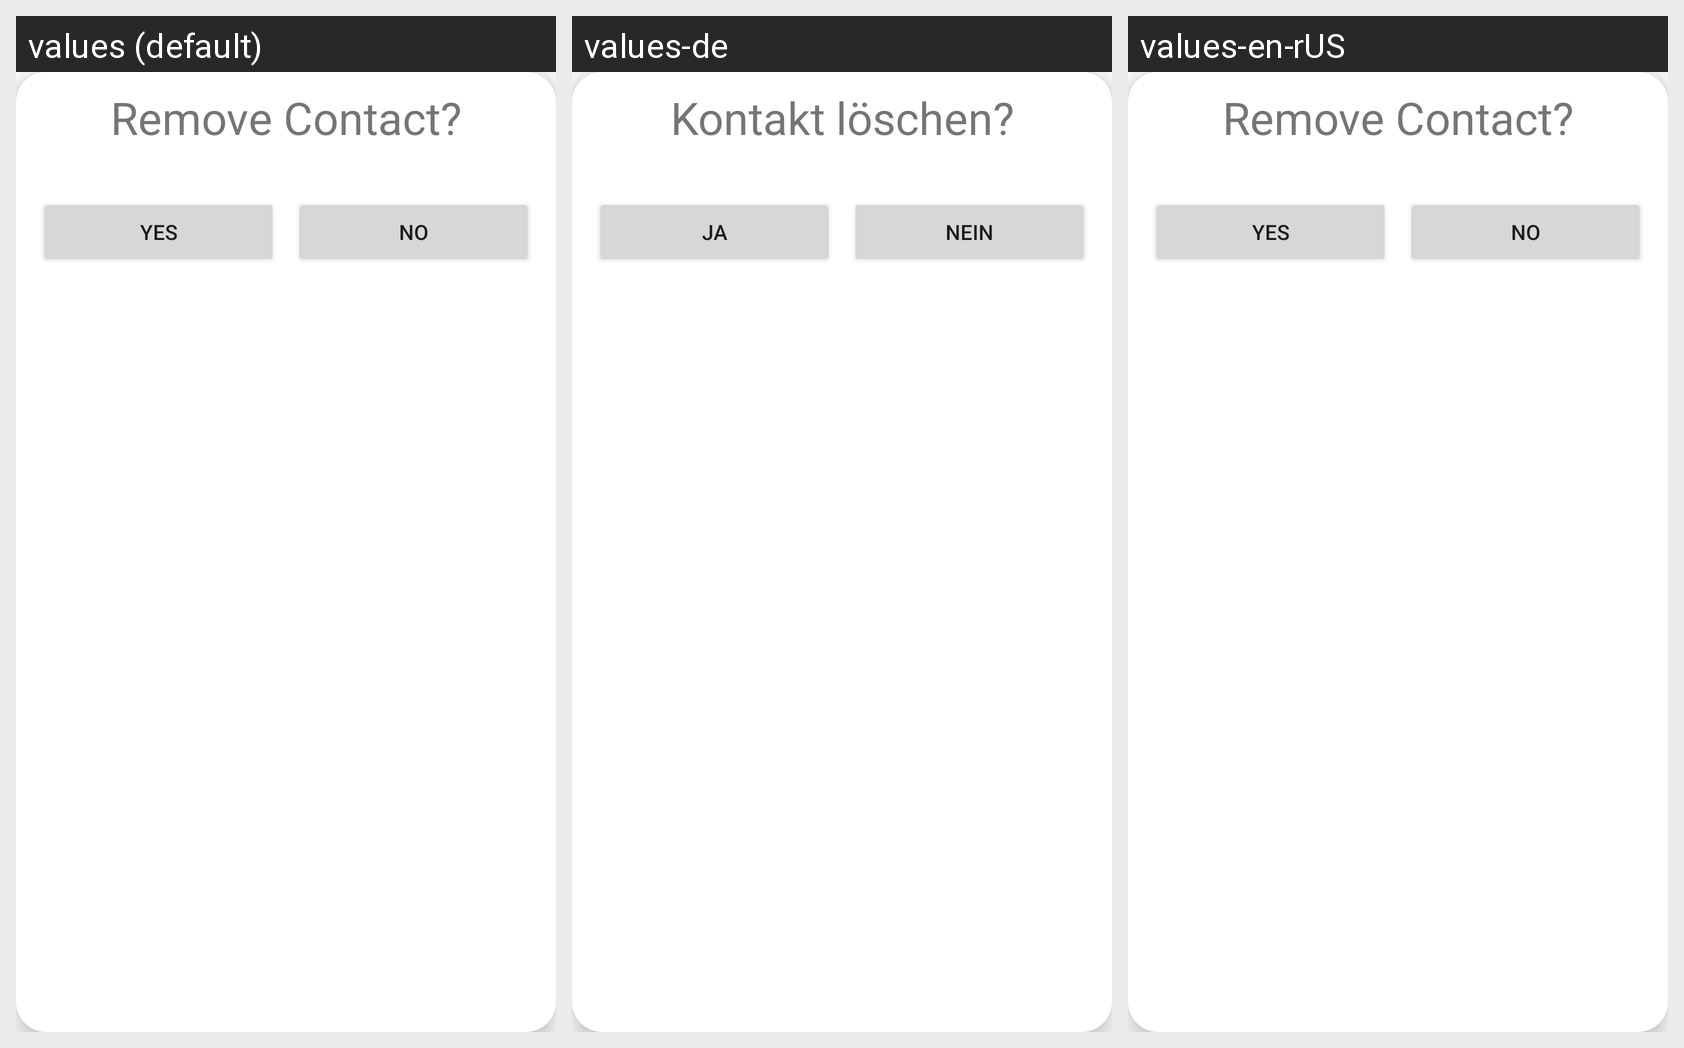

Locale-by-locale string values for the Android screen shown in this grid:
Android screen res/layout/contact_remove.xml rendered under 3 locales, left to right: values (default), values-de, values-en-rUS. Device: Nexus 5 (rendered at 1080×1920; each locale shown at half size, 540×960, under a caption strip naming it); theme Theme.GoContact.
Strings drawn on this screen, with the default value and each locale's value (text and hints the layout hard-codes, and strings that could not be matched under every locale, appear in the picture but are not listed):

remove_contact
  values: Remove Contact?
  values-de: Kontakt löschen?
  values-en-rUS: Remove Contact?

yes
  values: Yes
  values-de: Ja
  values-en-rUS: Yes

no
  values: No
  values-de: Nein
  values-en-rUS: No
